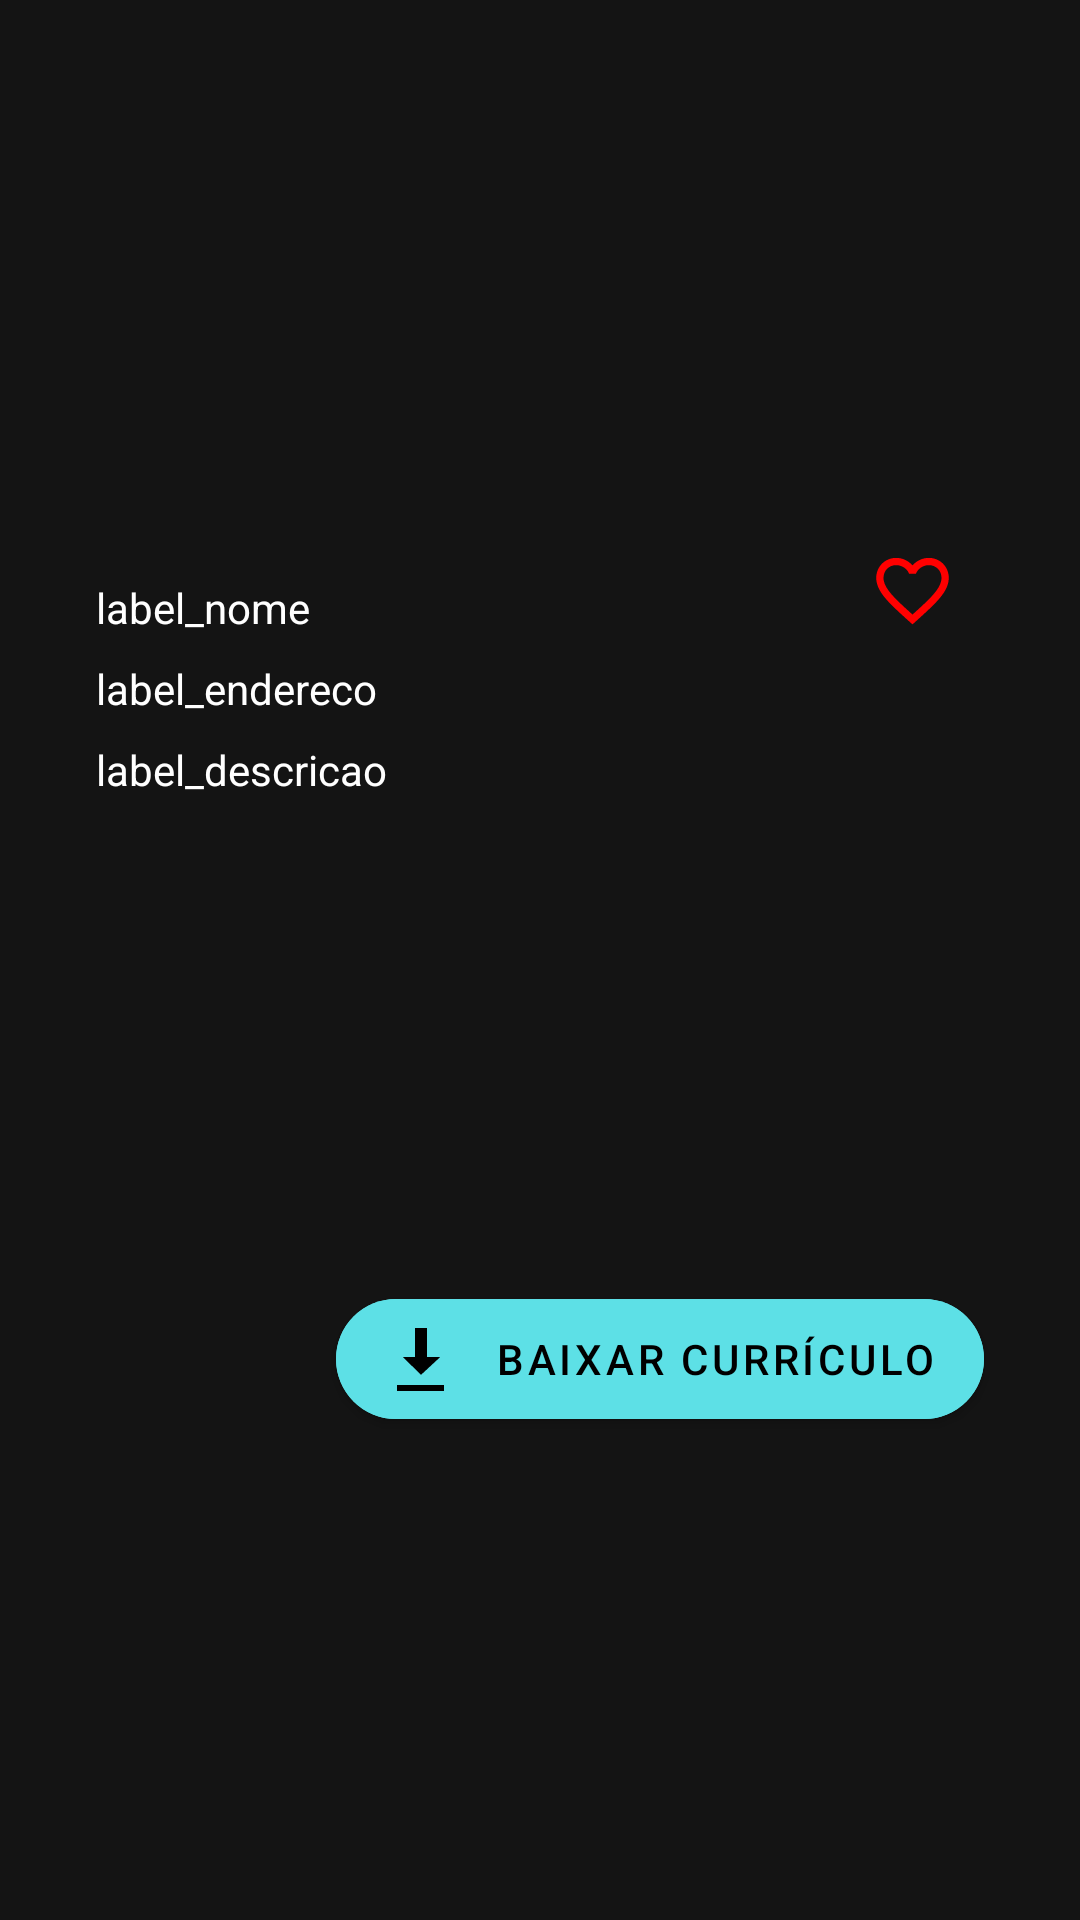

Android layout source for this screen:
<!-- AndroidManifest.xml: application theme Theme.TeachHelp -->
<!-- res/layout/fragment_perfil.xml -->
<?xml version="1.0" encoding="utf-8"?>
<androidx.constraintlayout.widget.ConstraintLayout xmlns:android="http://schemas.android.com/apk/res/android"
    xmlns:app="http://schemas.android.com/apk/res-auto"
    xmlns:tools="http://schemas.android.com/tools"
    android:layout_width="match_parent"
    android:layout_height="match_parent"
    android:background="@color/background"
    tools:context=".PerfilFragment">

    <ImageView
        android:id="@+id/imageView14"
        android:layout_width="wrap_content"
        android:layout_height="wrap_content"
        android:src="@mipmap/Cover"
        app:layout_constraintBottom_toBottomOf="parent"
        app:layout_constraintEnd_toEndOf="parent"
        app:layout_constraintHorizontal_bias="0.0"
        app:layout_constraintStart_toStartOf="parent"
        app:layout_constraintTop_toTopOf="parent"
        app:layout_constraintVertical_bias="0.0" />

    <ImageView
        android:id="@+id/ivPhotoProf"
        android:layout_width="340dp"
        android:layout_height="153dp"
        android:layout_marginStart="32dp"
        android:layout_marginTop="16dp"
        android:layout_marginEnd="32dp"
        app:layout_constraintEnd_toEndOf="parent"
        app:layout_constraintHorizontal_bias="0.428"
        app:layout_constraintStart_toStartOf="parent"
        app:layout_constraintTop_toTopOf="parent"
        tools:srcCompat="@tools:sample/avatars" />

    <TextView
        android:id="@+id/tvNomeProf"
        android:layout_width="wrap_content"
        android:layout_height="wrap_content"
        android:layout_marginStart="32dp"
        android:layout_marginTop="24dp"
        android:hint="label_nome"
        android:textColor="#FFFFFF"
        android:textColorHint="#FFFFFF"
        app:layout_constraintStart_toStartOf="parent"
        app:layout_constraintTop_toBottomOf="@+id/ivPhotoProf" />

    <TextView
        android:id="@+id/tvEnderecoProf"
        android:layout_width="wrap_content"
        android:layout_height="wrap_content"
        android:layout_marginStart="32dp"
        android:layout_marginTop="8dp"
        android:layout_marginEnd="32dp"
        android:hint="label_endereco"
        android:textColor="#FFFFFF"
        android:textColorHint="#FFFFFF"
        app:layout_constraintEnd_toEndOf="parent"
        app:layout_constraintHorizontal_bias="0.0"
        app:layout_constraintStart_toStartOf="parent"
        app:layout_constraintTop_toBottomOf="@+id/tvNomeProf" />

    <TextView
        android:id="@+id/tvDescProf"
        android:layout_width="352dp"
        android:layout_height="172dp"
        android:layout_marginStart="32dp"
        android:layout_marginTop="8dp"
        android:layout_marginEnd="32dp"
        android:hint="label_descricao"
        android:textColor="#FFFFFF"
        android:textColorHint="#FFFFFF"
        app:layout_constraintEnd_toEndOf="parent"
        app:layout_constraintHorizontal_bias="0.0"
        app:layout_constraintStart_toStartOf="parent"
        app:layout_constraintTop_toBottomOf="@+id/tvEnderecoProf" />

    <Button
        android:id="@+id/btnEditarPerfil"
        android:layout_width="216dp"
        android:layout_height="52dp"
        android:layout_marginStart="8dp"
        android:layout_marginTop="8dp"
        android:layout_marginEnd="32dp"
        android:backgroundTint="@color/btnColor"
        android:gravity="center|end"
        android:text="Baixar Currículo"
        android:textColor="#000000"
        app:cornerRadius="24dp"
        app:icon="@android:drawable/stat_sys_download"
        app:iconGravity="start"
        app:iconTint="#000000"
        app:layout_constraintEnd_toEndOf="parent"
        app:layout_constraintHorizontal_bias="1.0"
        app:layout_constraintStart_toStartOf="parent"
        app:layout_constraintTop_toBottomOf="@+id/tvDescProf" />

    <ImageView
        android:id="@+id/imageView13"
        android:layout_width="29dp"
        android:layout_height="29dp"
        android:src="@drawable/baseline_favorite_border_24"
        app:layout_constraintBottom_toTopOf="@+id/tvEnderecoProf"
        app:layout_constraintEnd_toEndOf="parent"
        app:layout_constraintHorizontal_bias="0.818"
        app:layout_constraintStart_toEndOf="@+id/tvNomeProf"
        app:layout_constraintTop_toBottomOf="@+id/ivPhotoProf"
        app:layout_constraintVertical_bias="0.608" />

    <androidx.recyclerview.widget.RecyclerView
        android:layout_width="410dp"
        android:layout_height="121dp"
        app:layout_constraintBottom_toBottomOf="@+id/imageView14"
        app:layout_constraintEnd_toEndOf="parent"
        app:layout_constraintHorizontal_bias="1.0"
        app:layout_constraintStart_toStartOf="parent"
        app:layout_constraintTop_toBottomOf="@+id/btnEditarPerfil"
        app:layout_constraintVertical_bias="0.076" />

</androidx.constraintlayout.widget.ConstraintLayout>
<!-- resources referenced by this layout -->
<resources>
  <color name="background">#141414</color>
  <color name="btnColor">#5de0e6</color>
  <!-- drawable baseline_favorite_border_24 (drawable) -->
  <vector android:height="24dp" android:tint="#FFFF0000"
      android:viewportHeight="24" android:viewportWidth="24"
      android:width="24dp" xmlns:android="http://schemas.android.com/apk/res/android">
      <path android:fillColor="@android:color/white" android:pathData="M16.5,3c-1.74,0 -3.41,0.81 -4.5,2.09C10.91,3.81 9.24,3 7.5,3 4.42,3 2,5.42 2,8.5c0,3.78 3.4,6.86 8.55,11.54L12,21.35l1.45,-1.32C18.6,15.36 22,12.28 22,8.5 22,5.42 19.58,3 16.5,3zM12.1,18.55l-0.1,0.1 -0.1,-0.1C7.14,14.24 4,11.39 4,8.5 4,6.5 5.5,5 7.5,5c1.54,0 3.04,0.99 3.57,2.36h1.87C13.46,5.99 14.96,5 16.5,5c2,0 3.5,1.5 3.5,3.5 0,2.89 -3.14,5.74 -7.9,10.05z"/>
  </vector>
  <style name="Theme.TeachHelp" parent="Theme.MaterialComponents.DayNight.DarkActionBar">
          
          <item name="colorPrimary">@color/purple_500</item>
          <item name="colorPrimaryVariant">@color/purple_700</item>
          <item name="colorOnPrimary">@color/white</item>
          
          <item name="colorSecondary">@color/teal_200</item>
          <item name="colorSecondaryVariant">@color/teal_700</item>
          <item name="colorOnSecondary">@color/black</item>
          
          <item name="android:statusBarColor">?attr/colorPrimaryVariant</item>
          
      </style>
  <color name="purple_500">#FF6200EE</color>
  <color name="purple_700">#FF3700B3</color>
  <color name="white">#FFFFFFFF</color>
  <color name="teal_200">#FF03DAC5</color>
  <color name="teal_700">#FF018786</color>
  <color name="black">#FF000000</color>
</resources>
